Run: headless pygame with SDL's dummy video driver; simulated clock (each Clock.tick advances the game by its frame time, no real sleeping); random seed 0; keys injected as events and as key.get_pressed() state; no mouse input.
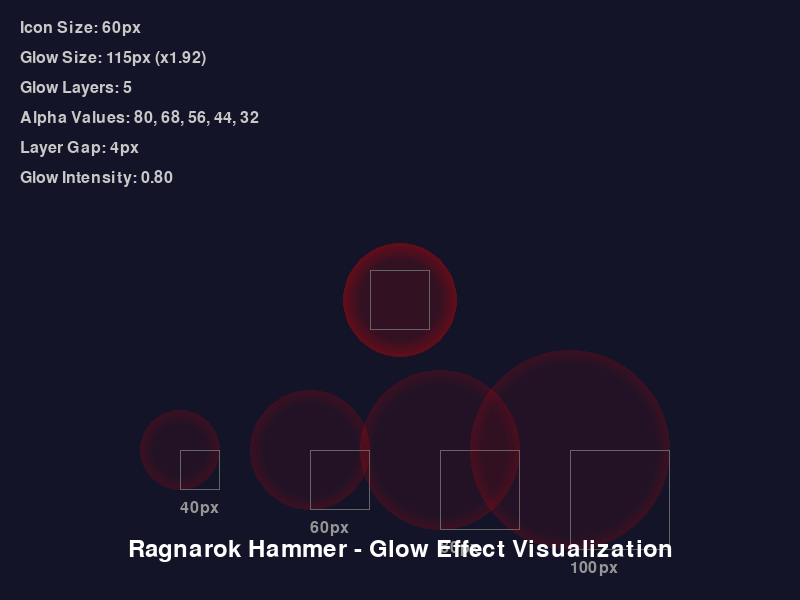
Frame 1 of 4 · flips 1–60 · no input
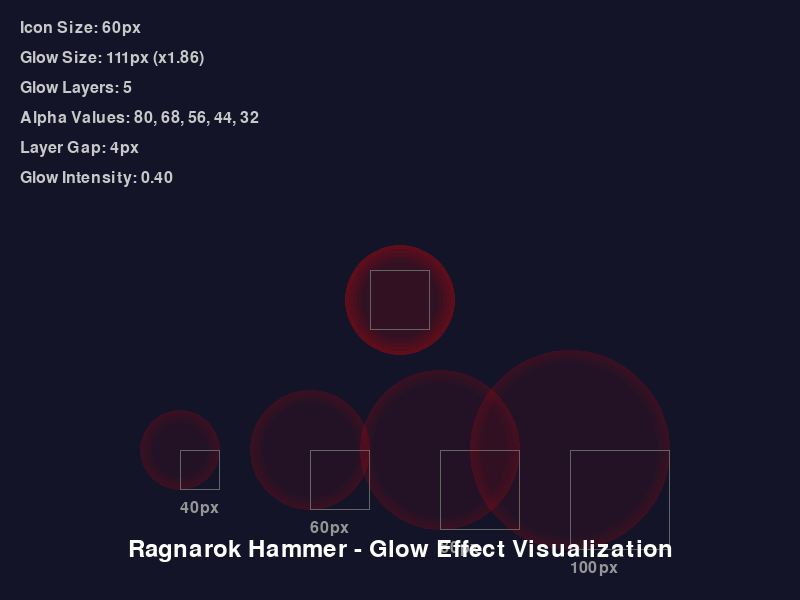
Frame 2 of 4 · flips 61–180 · tapped SPACE, RETURN · held RIGHT (→), D
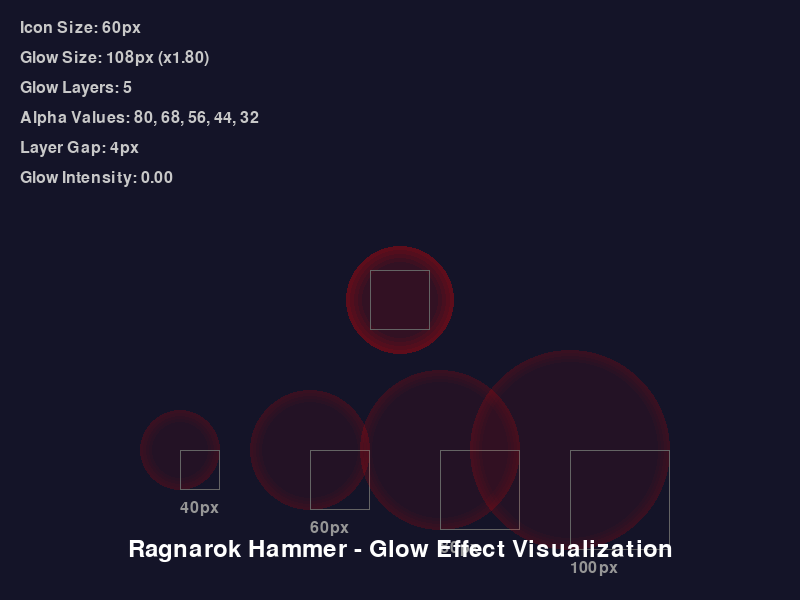
Frame 3 of 4 · flips 181–300 · held DOWN (↓), S
Frame 4 of 4 · flips 301–420 · held LEFT (←), A, UP (↑), W · screen same as frame 2, image omitted

The pygame program that drew these frames:

import pygame
import sys

# 초기화
pygame.init()
WIDTH, HEIGHT = 800, 600
SCREEN = pygame.display.set_mode((WIDTH, HEIGHT))
pygame.display.set_caption("라그나로크 해머 - 글로우 효과 시각화")

# 색상 정의
BACKGROUND_COLOR = (20, 20, 40)  # 어두운 배경
LEGENDARY_COLOR = (255, 0, 0)  # 붉은색

def draw_glow_effect(screen, x, y, size, glow_intensity):
    """라그나로크 해머의 글로우 효과만 그리기"""
    
    # 라그나로크 해머 전용 글로우 배율
    hammer_glow_multiplier = 1.8
    
    # 글로우 크기 계산: 기본 크기의 1.8배 + 펄싱 효과(0.15배)
    glow_size = int(size * (hammer_glow_multiplier + glow_intensity * 0.15))
    
    # 글로우 서피스 생성 (알파 채널 포함)
    glow_surf = pygame.Surface((glow_size, glow_size), pygame.SRCALPHA)
    
    # 5개의 동심원 레이어
    for i in range(5):
        # 알파값 계산: 80 → 68 → 56 → 44 → 32
        alpha = 80 - i * 12
        
        # 각 레이어의 반지름 (4픽셀씩 감소)
        radius = glow_size//2 - i * 4
        
        # 동심원 그리기
        pygame.draw.circle(glow_surf, (*LEGENDARY_COLOR, alpha), 
                         (glow_size//2, glow_size//2), 
                         radius)
    
    # 글로우 효과를 화면에 블릿 (중앙 정렬)
    screen.blit(glow_surf, (x - (glow_size - size)//2, y - (glow_size - size)//2))
    
    # 참조용 아이콘 영역 표시 (실선 사각형)
    pygame.draw.rect(screen, (100, 100, 100), (x, y, size, size), 1)
    
    # 정보 텍스트
    font = pygame.font.Font(None, 24)
    info_texts = [
        f"Icon Size: {size}px",
        f"Glow Size: {glow_size}px (x{hammer_glow_multiplier + glow_intensity * 0.15:.2f})",
        f"Glow Layers: 5",
        f"Alpha Values: 80, 68, 56, 44, 32",
        f"Layer Gap: 4px",
        f"Glow Intensity: {glow_intensity:.2f}"
    ]
    
    y_offset = 20
    for text in info_texts:
        text_surface = font.render(text, True, (200, 200, 200))
        screen.blit(text_surface, (20, y_offset))
        y_offset += 30

def main():
    clock = pygame.time.Clock()
    running = True
    
    # 아이콘 크기
    icon_size = 60
    
    # 글로우 강도 (펄싱 효과를 위한 변수)
    glow_intensity = 0.0
    glow_direction = 1
    
    # 여러 크기로 테스트
    test_sizes = [40, 60, 80, 100]
    
    # 폰트 초기화
    font = pygame.font.Font(None, 24)
    
    while running:
        for event in pygame.event.get():
            if event.type == pygame.QUIT:
                running = False
            elif event.type == pygame.KEYDOWN:
                if event.key == pygame.K_ESCAPE:
                    running = False
        
        # 화면 초기화
        SCREEN.fill(BACKGROUND_COLOR)
        
        # 펄싱 효과 업데이트 (0.0 ~ 1.0 사이)
        glow_intensity += 0.02 * glow_direction
        if glow_intensity >= 1.0:
            glow_intensity = 1.0
            glow_direction = -1
        elif glow_intensity <= 0.0:
            glow_intensity = 0.0
            glow_direction = 1
        
        # 메인 글로우 효과 (화면 중앙)
        center_x = WIDTH // 2
        center_y = HEIGHT // 2
        draw_glow_effect(SCREEN, center_x - icon_size//2, center_y - icon_size//2, 
                        icon_size, glow_intensity)
        
        # 하단에 다양한 크기 예시
        x_start = WIDTH // 2 - (len(test_sizes) * 120) // 2
        y_bottom = HEIGHT - 150
        
        for i, size in enumerate(test_sizes):
            x = x_start + i * 120
            y = y_bottom - size // 2
            
            # 작은 글로우 효과들
            small_glow_surf = pygame.Surface((int(size * 2), int(size * 2)), pygame.SRCALPHA)
            for j in range(5):
                alpha = (80 - j * 12) // 2  # 더 투명하게
                radius = size - j * 3
                if radius > 0:
                    pygame.draw.circle(small_glow_surf, (*LEGENDARY_COLOR, alpha), 
                                     (size, size), radius)
            
            SCREEN.blit(small_glow_surf, (x - size//2, y - size//2))
            pygame.draw.rect(SCREEN, (100, 100, 100), (x + size//2, y + size//2, size, size), 1)
            
            # 크기 레이블
            size_text = font.render(f"{size}px", True, (150, 150, 150))
            SCREEN.blit(size_text, (x + size//2, y + size + size//2 + 10))
        
        # 타이틀
        title_font = pygame.font.Font(None, 36)
        title_text = title_font.render("Ragnarok Hammer - Glow Effect Visualization", True, (255, 255, 255))
        title_rect = title_text.get_rect(center=(WIDTH//2, HEIGHT - 50))
        SCREEN.blit(title_text, title_rect)
        
        # 업데이트
        pygame.display.flip()
        clock.tick(60)
    
    pygame.quit()
    sys.exit()

if __name__ == "__main__":
    main()
